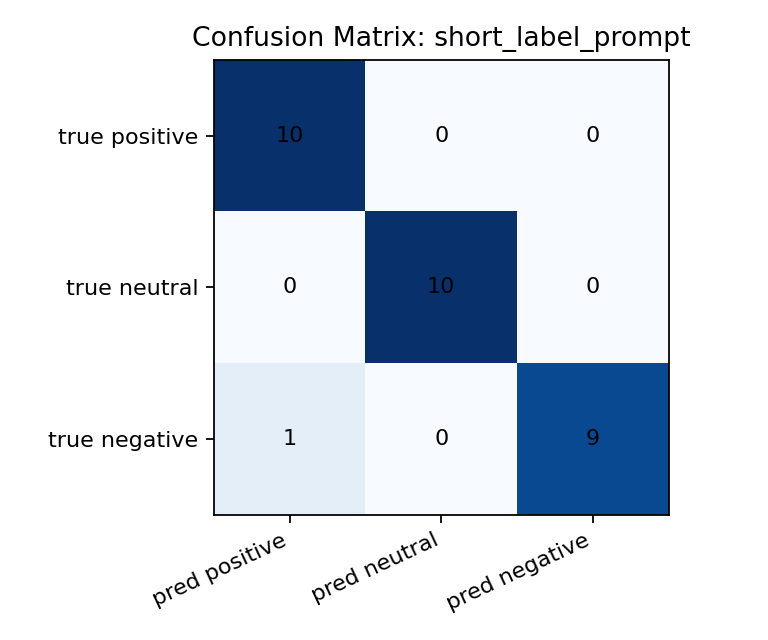

Values plotted in this chart, from the file beside it:
, pred_positive, pred_neutral, pred_negative
true_positive, 10, 0, 0
true_neutral, 0, 10, 0
true_negative, 1, 0, 9
